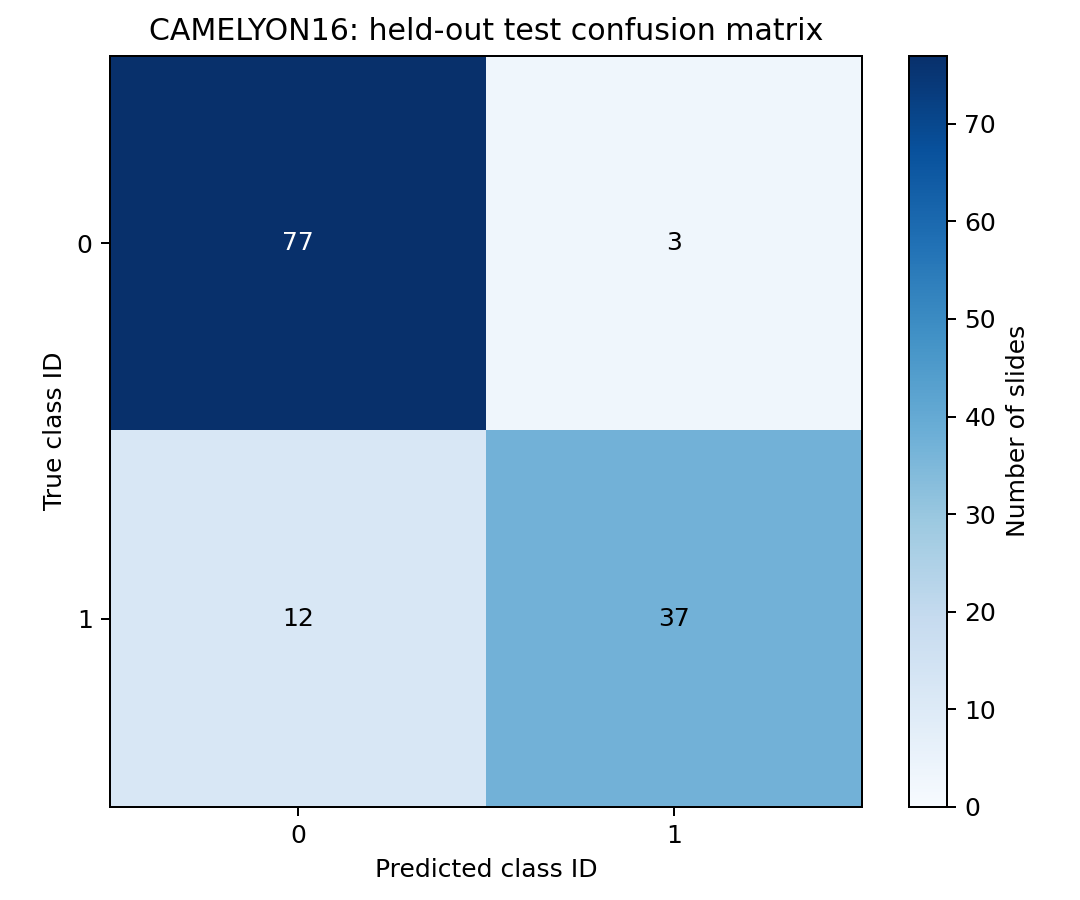

Source data for this figure (header and first rows):
, predicted_0, predicted_1
true_0, 77, 3
true_1, 12, 37
